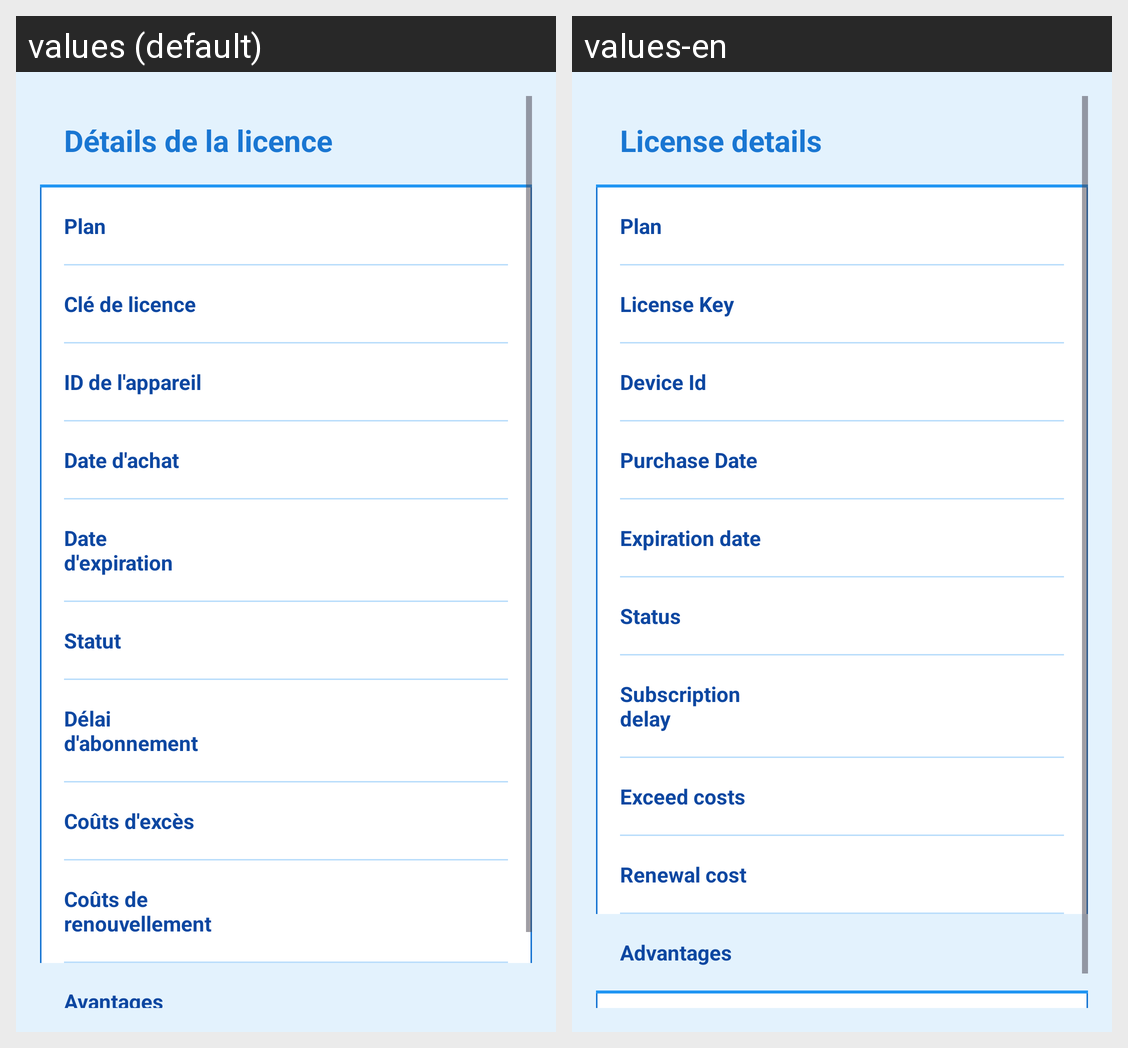

Strings drawn on this Android screen and how each of the app's shown locales translates them:
Android screen res/layout/fragment_subscription_info.xml rendered under 2 locales, left to right: values (default), values-en. Device: Nexus 5 (rendered at 1080×1920; each locale shown at half size, 540×960, under a caption strip naming it); theme Theme.EchoSMS.
Strings drawn on this screen, with the default value and each locale's value (text and hints the layout hard-codes, and strings that could not be matched under every locale, appear in the picture but are not listed):

license_details
  values: Détails de la licence
  values-en: License details

plan
  values: Plan
  values-en: Plan  [not translated; the default value is used]

license_key
  values: Clé de licence
  values-en: License Key

device_id
  values: ID de l'appareil
  values-en: Device Id

purchase_date
  values: Date d'achat
  values-en: Purchase Date

expiry_date
  values: Date d'expiration
  values-en: Expiration date

status
  values: Statut
  values-en: Status

subscription_delay
  values: Délai d'abonnement
  values-en: Subscription delay

excess_costs
  values: Coûts d'excès
  values-en: Exceed costs

renewal_costs
  values: Coûts de renouvellement
  values-en: Renewal cost

benefits
  values: Avantages
  values-en: Advantages
